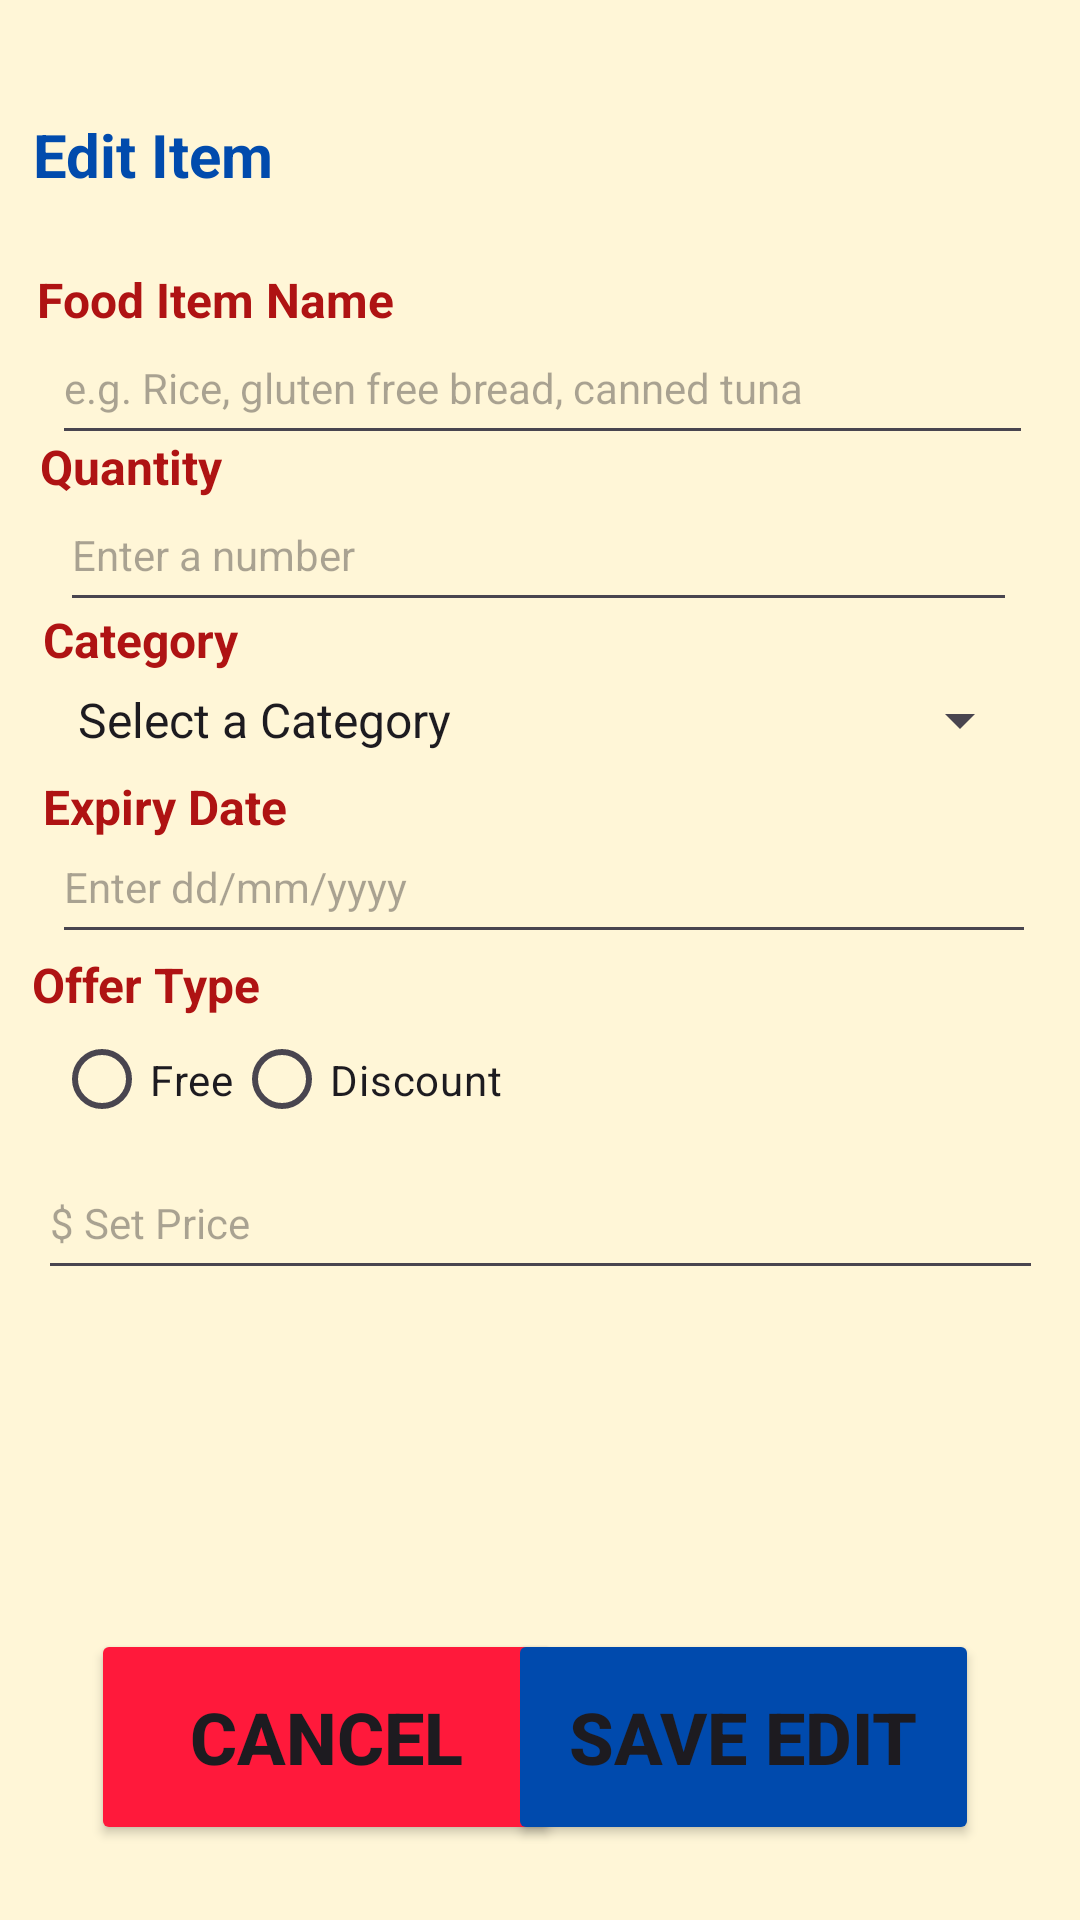

Reconstruct the res/layout file that produces this screen, plus the resources it refers to.
<!-- AndroidManifest.xml: application theme Theme.FoodLoop -->
<!-- res/layout/activity_edit_donation.xml -->
<?xml version="1.0" encoding="utf-8"?>
<androidx.constraintlayout.widget.ConstraintLayout xmlns:android="http://schemas.android.com/apk/res/android"
    xmlns:app="http://schemas.android.com/apk/res-auto"
    xmlns:tools="http://schemas.android.com/tools"
    android:id="@+id/main"
    android:layout_width="match_parent"
    android:layout_height="match_parent"
    android:background="#fff6d7"
    tools:context=".EditDonation">

    <TextView
        android:id="@+id/txtAddItemEdit"
        android:layout_width="wrap_content"
        android:layout_height="wrap_content"
        android:text="@string/txtEditItem"
        android:textColor="#014BAD"
        android:textSize="20sp"
        android:textStyle="bold"
        app:layout_constraintBottom_toBottomOf="parent"
        app:layout_constraintEnd_toEndOf="parent"
        app:layout_constraintHorizontal_bias="0.039"
        app:layout_constraintStart_toStartOf="parent"
        app:layout_constraintTop_toTopOf="parent"
        app:layout_constraintVertical_bias="0.062" />

    <EditText
        android:id="@+id/edtFoodNameEdit"
        android:layout_width="327dp"
        android:layout_height="48dp"
        android:autofillHints=""
        android:ems="10"
        android:hint="@string/edtItemNameHint"
        android:importantForAutofill="no"
        android:inputType="text"
        android:textSize="14sp"
        app:layout_constraintBottom_toBottomOf="parent"
        app:layout_constraintEnd_toEndOf="parent"
        app:layout_constraintHorizontal_bias="0.523"
        app:layout_constraintStart_toStartOf="parent"
        app:layout_constraintTop_toTopOf="parent"
        app:layout_constraintVertical_bias="0.175" />

    <TextView
        android:id="@+id/txtCategoryEdit"
        android:layout_width="wrap_content"
        android:layout_height="wrap_content"
        android:text="@string/edtCategory"
        android:textColor="#af1313"
        android:textSize="16sp"
        android:textStyle="bold"
        app:layout_constraintBottom_toBottomOf="parent"
        app:layout_constraintEnd_toEndOf="parent"
        app:layout_constraintHorizontal_bias="0.049"
        app:layout_constraintStart_toStartOf="parent"
        app:layout_constraintTop_toTopOf="parent"
        app:layout_constraintVertical_bias="0.327" />

    <TextView
        android:id="@+id/txtExpiryDateEdit"
        android:layout_width="wrap_content"
        android:layout_height="wrap_content"
        android:text="@string/txtExpiryDate1"
        android:textColor="#af1313"
        android:textSize="16sp"
        android:textStyle="bold"
        app:layout_constraintBottom_toBottomOf="parent"
        app:layout_constraintEnd_toEndOf="parent"
        app:layout_constraintHorizontal_bias="0.051"
        app:layout_constraintStart_toStartOf="parent"
        app:layout_constraintTop_toTopOf="parent"
        app:layout_constraintVertical_bias="0.417" />

    <TextView
        android:id="@+id/txtQuantityEdit"
        android:layout_width="wrap_content"
        android:layout_height="wrap_content"
        android:text="@string/txtQuantity1"
        android:textColor="#af1313"
        android:textSize="16sp"
        android:textStyle="bold"
        app:layout_constraintBottom_toBottomOf="parent"
        app:layout_constraintEnd_toEndOf="parent"
        app:layout_constraintHorizontal_bias="0.045"
        app:layout_constraintStart_toStartOf="parent"
        app:layout_constraintTop_toTopOf="parent"
        app:layout_constraintVertical_bias="0.234" />

    <EditText
        android:id="@+id/edtQuantityEdit1"
        android:layout_width="319dp"
        android:layout_height="48dp"
        android:ems="10"
        android:hint="@string/edtQuantityHint"
        android:importantForAutofill="no"
        android:inputType="number"
        android:textSize="14sp"
        app:layout_constraintBottom_toBottomOf="parent"
        app:layout_constraintEnd_toEndOf="parent"
        app:layout_constraintHorizontal_bias="0.489"
        app:layout_constraintStart_toStartOf="parent"
        app:layout_constraintTop_toTopOf="parent"
        app:layout_constraintVertical_bias="0.269" />

    <TextView
        android:id="@+id/txtFoodName"
        android:layout_width="wrap_content"
        android:layout_height="wrap_content"
        android:text="@string/txtItemName2"
        android:textColor="#af1313"
        android:textSize="16sp"
        android:textStyle="bold"
        app:layout_constraintBottom_toBottomOf="parent"
        app:layout_constraintEnd_toEndOf="parent"
        app:layout_constraintHorizontal_bias="0.051"
        app:layout_constraintStart_toStartOf="parent"
        app:layout_constraintTop_toTopOf="parent"
        app:layout_constraintVertical_bias="0.144" />

    <Spinner
        android:id="@+id/spCategoryEdit"
        android:layout_width="326dp"
        android:layout_height="48dp"
        android:entries="@array/Category_Options"
        app:layout_constraintBottom_toBottomOf="parent"
        app:layout_constraintEnd_toEndOf="parent"
        app:layout_constraintHorizontal_bias="0.529"
        app:layout_constraintStart_toStartOf="parent"
        app:layout_constraintTop_toTopOf="parent"
        app:layout_constraintVertical_bias="0.365" />

    <EditText
        android:id="@+id/edtExpiryDateEdit"
        android:layout_width="328dp"
        android:layout_height="48dp"
        android:ems="10"
        android:hint="@string/edtExpiryDateInfo"
        android:importantForAutofill="no"
        android:inputType="date"
        android:textSize="14sp"
        app:layout_constraintBottom_toBottomOf="parent"
        app:layout_constraintEnd_toEndOf="parent"
        app:layout_constraintHorizontal_bias="0.542"
        app:layout_constraintStart_toStartOf="parent"
        app:layout_constraintTop_toTopOf="parent"
        app:layout_constraintVertical_bias="0.456" />

    <TextView
        android:id="@+id/txtOfferTypeEdit"
        android:layout_width="wrap_content"
        android:layout_height="wrap_content"
        android:text="@string/txtOfferType1"
        android:textColor="#af1313"
        android:textSize="16sp"
        android:textStyle="bold"
        app:layout_constraintBottom_toBottomOf="parent"
        app:layout_constraintEnd_toEndOf="parent"
        app:layout_constraintHorizontal_bias="0.038"
        app:layout_constraintStart_toStartOf="parent"
        app:layout_constraintTop_toTopOf="parent"
        app:layout_constraintVertical_bias="0.513" />

    <RadioGroup
        android:id="@+id/rdgrpOfferTypeEdit"
        android:layout_width="326dp"
        android:layout_height="53dp"
        android:orientation="horizontal"
        app:layout_constraintBottom_toBottomOf="parent"
        app:layout_constraintEnd_toEndOf="parent"
        app:layout_constraintHorizontal_bias="0.529"
        app:layout_constraintStart_toStartOf="parent"
        app:layout_constraintTop_toTopOf="parent"
        app:layout_constraintVertical_bias="0.568">


        <RadioButton
            android:id="@+id/rdbFreeEdit"
            android:layout_width="wrap_content"
            android:layout_height="53dp"
            android:text="@string/rdbFree1"
            tools:layout_editor_absoluteX="44dp"
            tools:layout_editor_absoluteY="456dp" />

        <RadioButton
            android:id="@+id/rdbDiscountedEdit"
            android:layout_width="166dp"
            android:layout_height="match_parent"
            android:text="@string/rdbDiscount1"
            tools:layout_editor_absoluteX="104dp"
            tools:layout_editor_absoluteY="456dp" />
    </RadioGroup>

    <EditText
        android:id="@+id/edtPriceEdit"
        android:layout_width="335dp"
        android:layout_height="48dp"
        android:ems="10"
        android:hint="@string/edtPrice1"
        android:importantForAutofill="no"
        android:inputType="numberDecimal"
        android:textSize="14sp"
        app:layout_constraintBottom_toBottomOf="parent"
        app:layout_constraintEnd_toEndOf="parent"
        app:layout_constraintStart_toStartOf="parent"
        app:layout_constraintTop_toTopOf="parent"
        app:layout_constraintVertical_bias="0.645" />

    <Button
        android:id="@+id/btnCancelEdit"
        android:layout_width="157dp"
        android:layout_height="72dp"
        android:backgroundTint="#ff193b"
        android:onClick="toDonorHomePage"
        android:text="@string/btnCancelEdit"
        android:textSize="24sp"
        android:textStyle="bold"
        app:layout_constraintBottom_toBottomOf="parent"
        app:layout_constraintEnd_toEndOf="parent"
        app:layout_constraintHorizontal_bias="0.149"
        app:layout_constraintStart_toStartOf="parent"
        app:layout_constraintTop_toTopOf="parent"
        app:layout_constraintVertical_bias="0.956" />

    <Button
        android:id="@+id/btnSaveEdit"
        android:layout_width="157dp"
        android:layout_height="72dp"
        android:backgroundTint="#004aad"
        android:onClick="editDonation"
        android:text="@string/btnSaveEdit"
        android:textSize="24sp"
        android:textStyle="bold"
        app:layout_constraintBottom_toBottomOf="parent"
        app:layout_constraintEnd_toEndOf="parent"
        app:layout_constraintHorizontal_bias="0.834"
        app:layout_constraintStart_toStartOf="parent"
        app:layout_constraintTop_toTopOf="parent"
        app:layout_constraintVertical_bias="0.956" />
</androidx.constraintlayout.widget.ConstraintLayout>
<!-- resources referenced by this layout -->
<resources>
  <string-array name="Category_Options">
          <item>Select a Category</item>
          <item>Bakery</item>
          <item>Produce</item>
          <item>Meat</item>
          <item>Dairy</item>
          <item>Beverages</item>
          <item>Frozen Goods</item>
          <item>Canned Goods</item>
          <item>Dry Goods</item>
      </string-array>
  <string name="btnCancelEdit">Cancel</string>
  <string name="btnSaveEdit">Save Edit</string>
  <string name="edtCategory">Category</string>
  <string name="edtExpiryDateInfo">Enter dd/mm/yyyy</string>
  <string name="edtItemNameHint">e.g. Rice, gluten free bread, canned tuna</string>
  <string name="edtPrice1">$ Set Price</string>
  <string name="edtQuantityHint">Enter a number</string>
  <string name="rdbDiscount1">Discount</string>
  <string name="rdbFree1">Free</string>
  <string name="txtEditItem">Edit Item</string>
  <string name="txtExpiryDate1">Expiry Date</string>
  <string name="txtItemName2">Food Item Name</string>
  <string name="txtOfferType1">Offer Type</string>
  <string name="txtQuantity1">Quantity</string>
  <style name="Theme.FoodLoop" parent="Base.Theme.FoodLoop" />
  <style name="Base.Theme.FoodLoop" parent="Theme.Material3.DayNight.NoActionBar">
          
          
      </style>
</resources>
